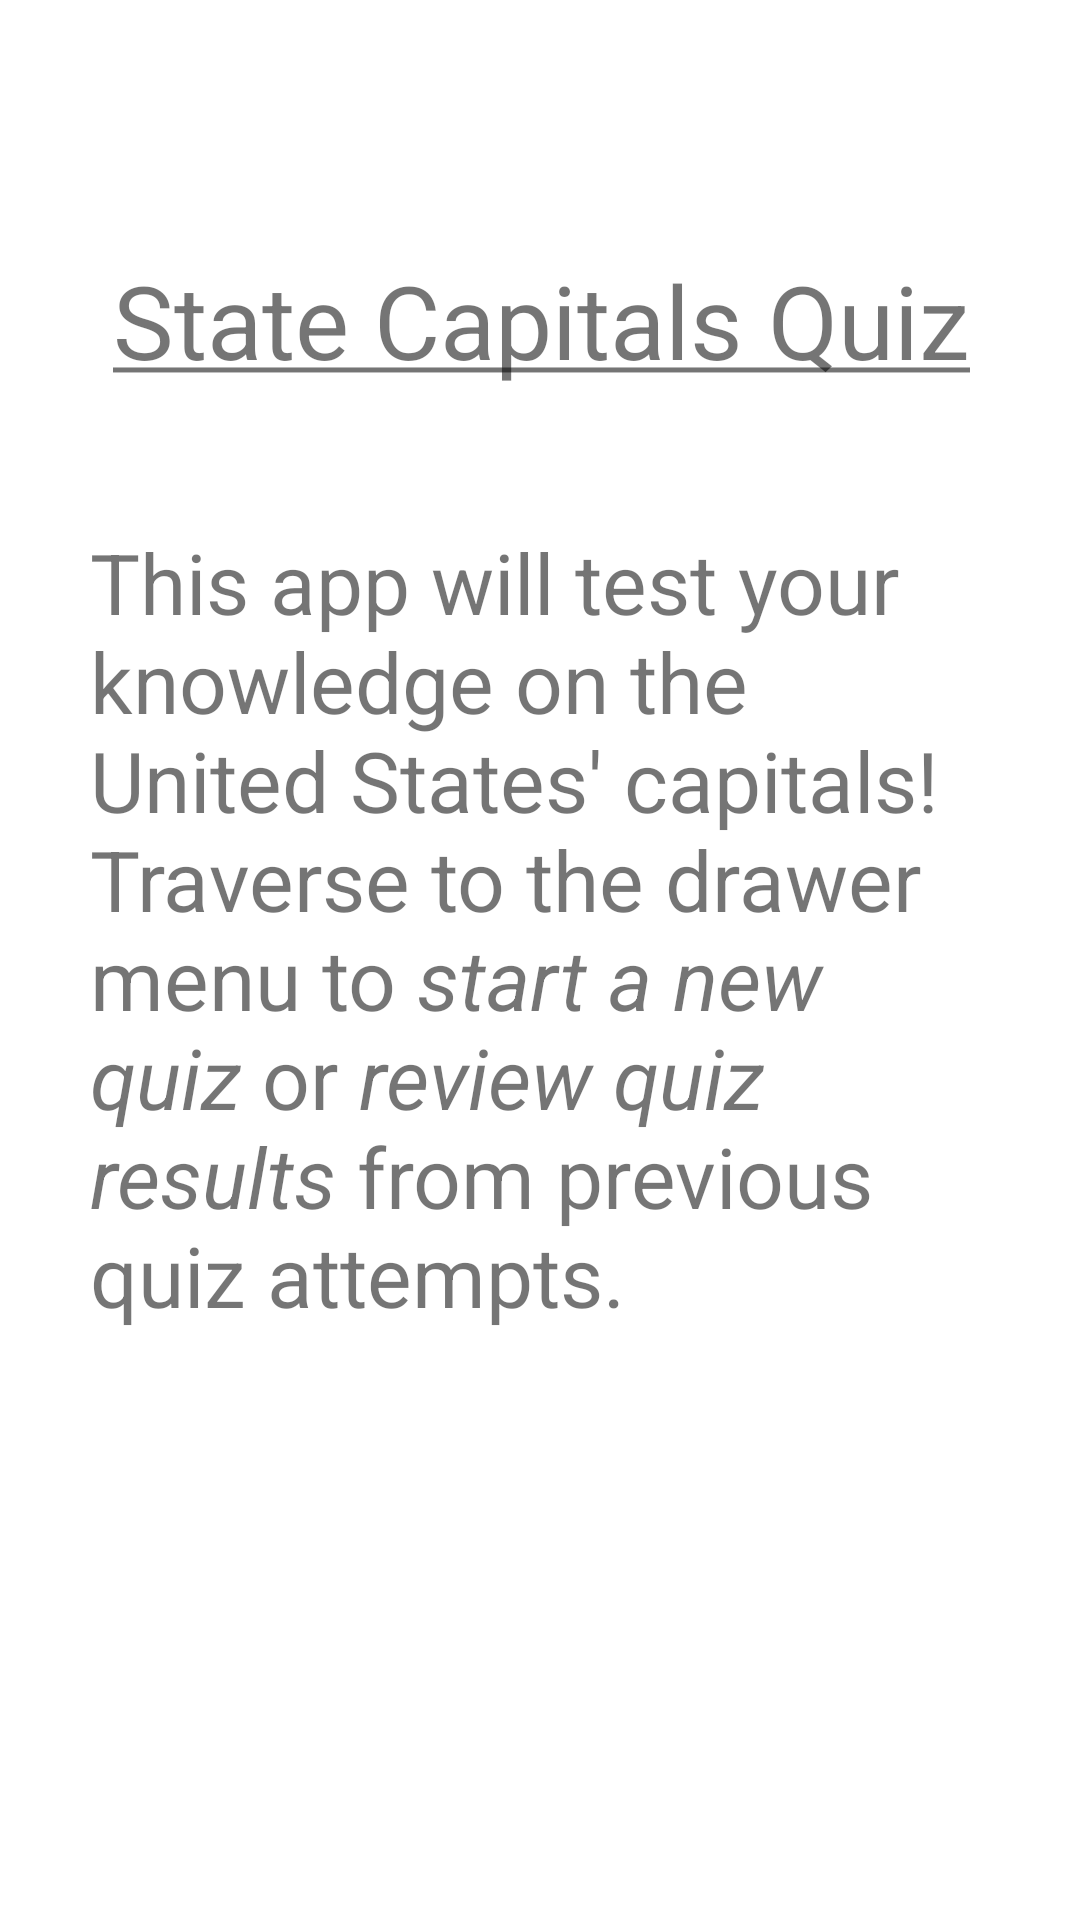

Layout XML and referenced resources for this Android screen:
<!-- AndroidManifest.xml: application theme Theme.StateCapitalsQuiz -->
<!-- res/layout/fragment_main_screen.xml -->
<?xml version="1.0" encoding="utf-8"?>
<androidx.constraintlayout.widget.ConstraintLayout xmlns:android="http://schemas.android.com/apk/res/android"
    xmlns:app="http://schemas.android.com/apk/res-auto"
    xmlns:tools="http://schemas.android.com/tools"
    android:layout_width="match_parent"
    android:layout_height="match_parent"
    android:layout_gravity="center"
    android:layout_margin="15dp"
    app:layout_constraintVertical_chainStyle="packed"
    tools:context=".MainActivity">

    <TextView
        android:id="@+id/textView"
        android:layout_width="wrap_content"
        android:layout_height="wrap_content"
        android:layout_marginTop="84dp"
        android:text="@string/state_capitals_quiz"
        android:textAllCaps="false"
        android:textSize="34sp"
        app:layout_constraintEnd_toEndOf="parent"
        app:layout_constraintHorizontal_bias="0.505"
        app:layout_constraintStart_toStartOf="parent"
        app:layout_constraintTop_toTopOf="parent" />

    <TextView
        android:id="@+id/textView2"
        android:layout_width="wrap_content"
        android:layout_height="wrap_content"
        android:layout_marginTop="16dp"
        android:padding="30dp"
        android:text="@string/appDesc"
        android:textSize="28sp"
        app:layout_constraintEnd_toEndOf="parent"
        app:layout_constraintHorizontal_bias="0.0"
        app:layout_constraintStart_toStartOf="parent"
        app:layout_constraintTop_toBottomOf="@+id/textView"
        app:layout_constraintVertical_chainStyle="packed" />

</androidx.constraintlayout.widget.ConstraintLayout>
<!-- resources referenced by this layout -->
<resources>
  <string name="appDesc">This app will test your knowledge on the United States\' capitals! Traverse to the drawer menu to <i>start a new quiz</i> or <i>review quiz results</i> from previous quiz attempts.</string>
  <string name="state_capitals_quiz"><u>State Capitals Quiz</u></string>
  <style name="Theme.StateCapitalsQuiz" parent="Theme.MaterialComponents.DayNight.NoActionBar">
          
          <item name="colorPrimary">@color/purple_500</item>
          <item name="colorPrimaryVariant">@color/purple_700</item>
          <item name="colorOnPrimary">@color/white</item>
          
          <item name="colorSecondary">@color/teal_200</item>
          <item name="colorSecondaryVariant">@color/teal_700</item>
          <item name="colorOnSecondary">@color/black</item>
          
          <item name="android:statusBarColor">?attr/colorPrimaryVariant</item>
          
      </style>
  <!-- not gathered from this repository: default colours our renderer supplied (Android Studio template values) -->
  <color name="purple_500">#FF6200EE</color>
  <color name="purple_700">#FF3700B3</color>
  <color name="teal_200">#FF03DAC5</color>
  <color name="teal_700">#FF018786</color>
  <color name="black">#FF000000</color>
  <color name="white">#FFFFFFFF</color>
</resources>
